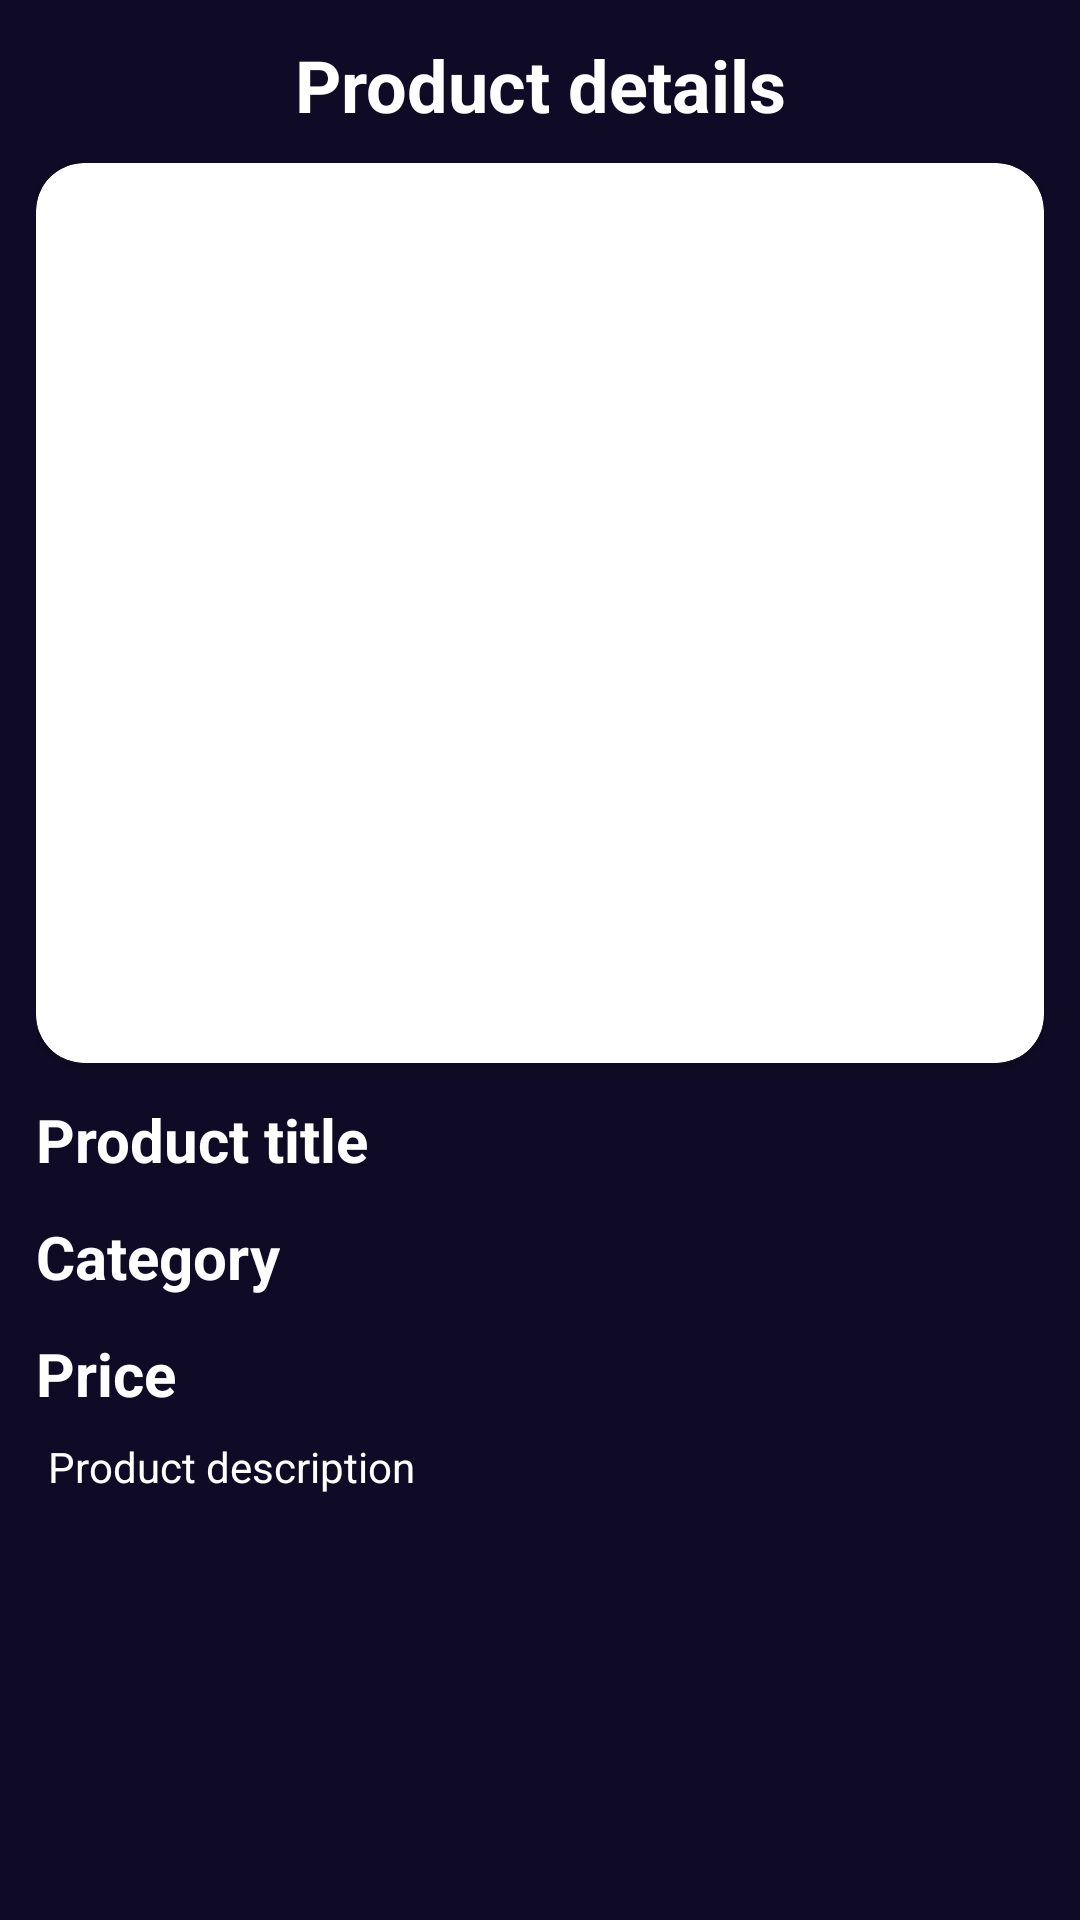

This screen was rendered from an Android layout file. Write that file and the resources it references.
<!-- AndroidManifest.xml: application theme Theme.ProductExploreApp -->
<!-- res/layout/fragment_product_detail.xml -->
<?xml version="1.0" encoding="utf-8"?>
<androidx.constraintlayout.widget.ConstraintLayout xmlns:android="http://schemas.android.com/apk/res/android"
    xmlns:app="http://schemas.android.com/apk/res-auto"
    xmlns:tools="http://schemas.android.com/tools"
    android:layout_width="match_parent"
    android:layout_height="match_parent"
    android:background="@color/rv_title"
    android:padding="12dp">

    <LinearLayout
        android:id="@+id/toolbar"
        android:layout_width="match_parent"
        android:layout_height="wrap_content"
        app:layout_constraintTop_toTopOf="parent">

        <ImageView
            android:id="@+id/back_arrow"
            android:layout_width="wrap_content"
            android:layout_height="match_parent"
            android:layout_gravity="start"
            android:src="@drawable/back_arrow" />

        <TextView
            android:id="@+id/toolbar_title"
            android:layout_width="match_parent"
            android:layout_height="wrap_content"
            android:layout_gravity="center_horizontal"
            android:gravity="center"
            android:text="@string/details"
            android:textColor="@color/white"
            android:textSize="24sp"
            android:textStyle="bold" />

    </LinearLayout>


    <androidx.cardview.widget.CardView
        android:id="@+id/product_image_card"
        android:layout_width="match_parent"
        android:layout_height="wrap_content"
        android:layout_marginTop="10dp"
        android:elevation="12dp"
        app:cardCornerRadius="16dp"
        app:layout_constraintEnd_toEndOf="parent"
        app:layout_constraintStart_toStartOf="parent"
        app:layout_constraintTop_toBottomOf="@id/toolbar">

        <androidx.constraintlayout.widget.ConstraintLayout
            android:layout_width="match_parent"
            android:layout_height="wrap_content"
            app:layout_constraintEnd_toEndOf="parent"
            app:layout_constraintStart_toStartOf="parent"
            app:layout_constraintTop_toTopOf="parent">

            <ImageView
                android:id="@+id/productImage"
                android:layout_width="match_parent"
                android:layout_height="300dp"
                android:scaleType="centerCrop"
                app:layout_constraintEnd_toEndOf="parent"
                app:layout_constraintHorizontal_bias="0.5"
                app:layout_constraintStart_toStartOf="parent"
                app:layout_constraintTop_toTopOf="parent" />
        </androidx.constraintlayout.widget.ConstraintLayout>
    </androidx.cardview.widget.CardView>


    <TextView
        android:id="@+id/productTitle"
        android:layout_width="wrap_content"
        android:layout_height="wrap_content"
        android:layout_marginVertical="12dp"
        android:text="@string/product_title"
        android:textColor="@color/white"
        android:textSize="20sp"
        android:textStyle="bold"
        app:layout_constraintStart_toStartOf="parent"
        app:layout_constraintTop_toBottomOf="@id/product_image_card" />

    <TextView
        android:id="@+id/productCategory"
        android:layout_width="wrap_content"
        android:layout_height="wrap_content"
        android:layout_marginVertical="12dp"
        android:text="Category"
        android:textColor="@color/white"
        android:textSize="20sp"
        android:textStyle="bold"
        app:layout_constraintStart_toStartOf="parent"
        app:layout_constraintTop_toBottomOf="@id/productTitle" />

    <TextView
        android:id="@+id/productPrice"
        android:layout_width="wrap_content"
        android:layout_height="wrap_content"
        android:layout_marginVertical="12dp"
        android:text="Price"
        android:textColor="@color/white"
        android:textSize="20sp"
        android:textStyle="bold"
        app:layout_constraintStart_toStartOf="parent"
        app:layout_constraintTop_toBottomOf="@id/productCategory" />

    <TextView
        android:id="@+id/productDesc"
        android:layout_width="match_parent"
        android:layout_height="0dp"
        android:layout_marginTop="4dp"
        android:padding="4dp"
        android:text="@string/product_description"
        android:textColor="@color/white"
        app:layout_constraintBottom_toBottomOf="parent"
        app:layout_constraintEnd_toEndOf="parent"
        app:layout_constraintStart_toStartOf="parent"
        app:layout_constraintTop_toBottomOf="@+id/productPrice" />

    <ProgressBar
        android:id="@+id/progressBar"
        android:layout_width="wrap_content"
        android:layout_height="wrap_content"
        android:visibility="gone"
        app:layout_constraintBottom_toBottomOf="parent"
        app:layout_constraintEnd_toEndOf="parent"
        app:layout_constraintStart_toStartOf="parent"
        app:layout_constraintTop_toTopOf="parent" />

    <TextView
        android:id="@+id/errorText"
        android:layout_width="wrap_content"
        android:layout_height="wrap_content"
        android:padding="16dp"
        android:textAlignment="center"
        android:visibility="gone"
        app:layout_constraintBottom_toBottomOf="parent"
        app:layout_constraintEnd_toEndOf="parent"
        app:layout_constraintStart_toStartOf="parent"
        app:layout_constraintTop_toTopOf="parent" />
</androidx.constraintlayout.widget.ConstraintLayout>
<!-- resources referenced by this layout -->
<resources>
  <color name="rv_title">#0F0B26</color>
  <color name="white">#FFFFFFFF</color>
  <string name="details">Product details</string>
  <string name="product_description">Product description</string>
  <string name="product_title">Product title</string>
  <style name="Theme.ProductExploreApp" parent="Base.Theme.ProductExploreApp" />
  <style name="Base.Theme.ProductExploreApp" parent="Theme.Material3.DayNight.NoActionBar">
          
          
      </style>
</resources>
